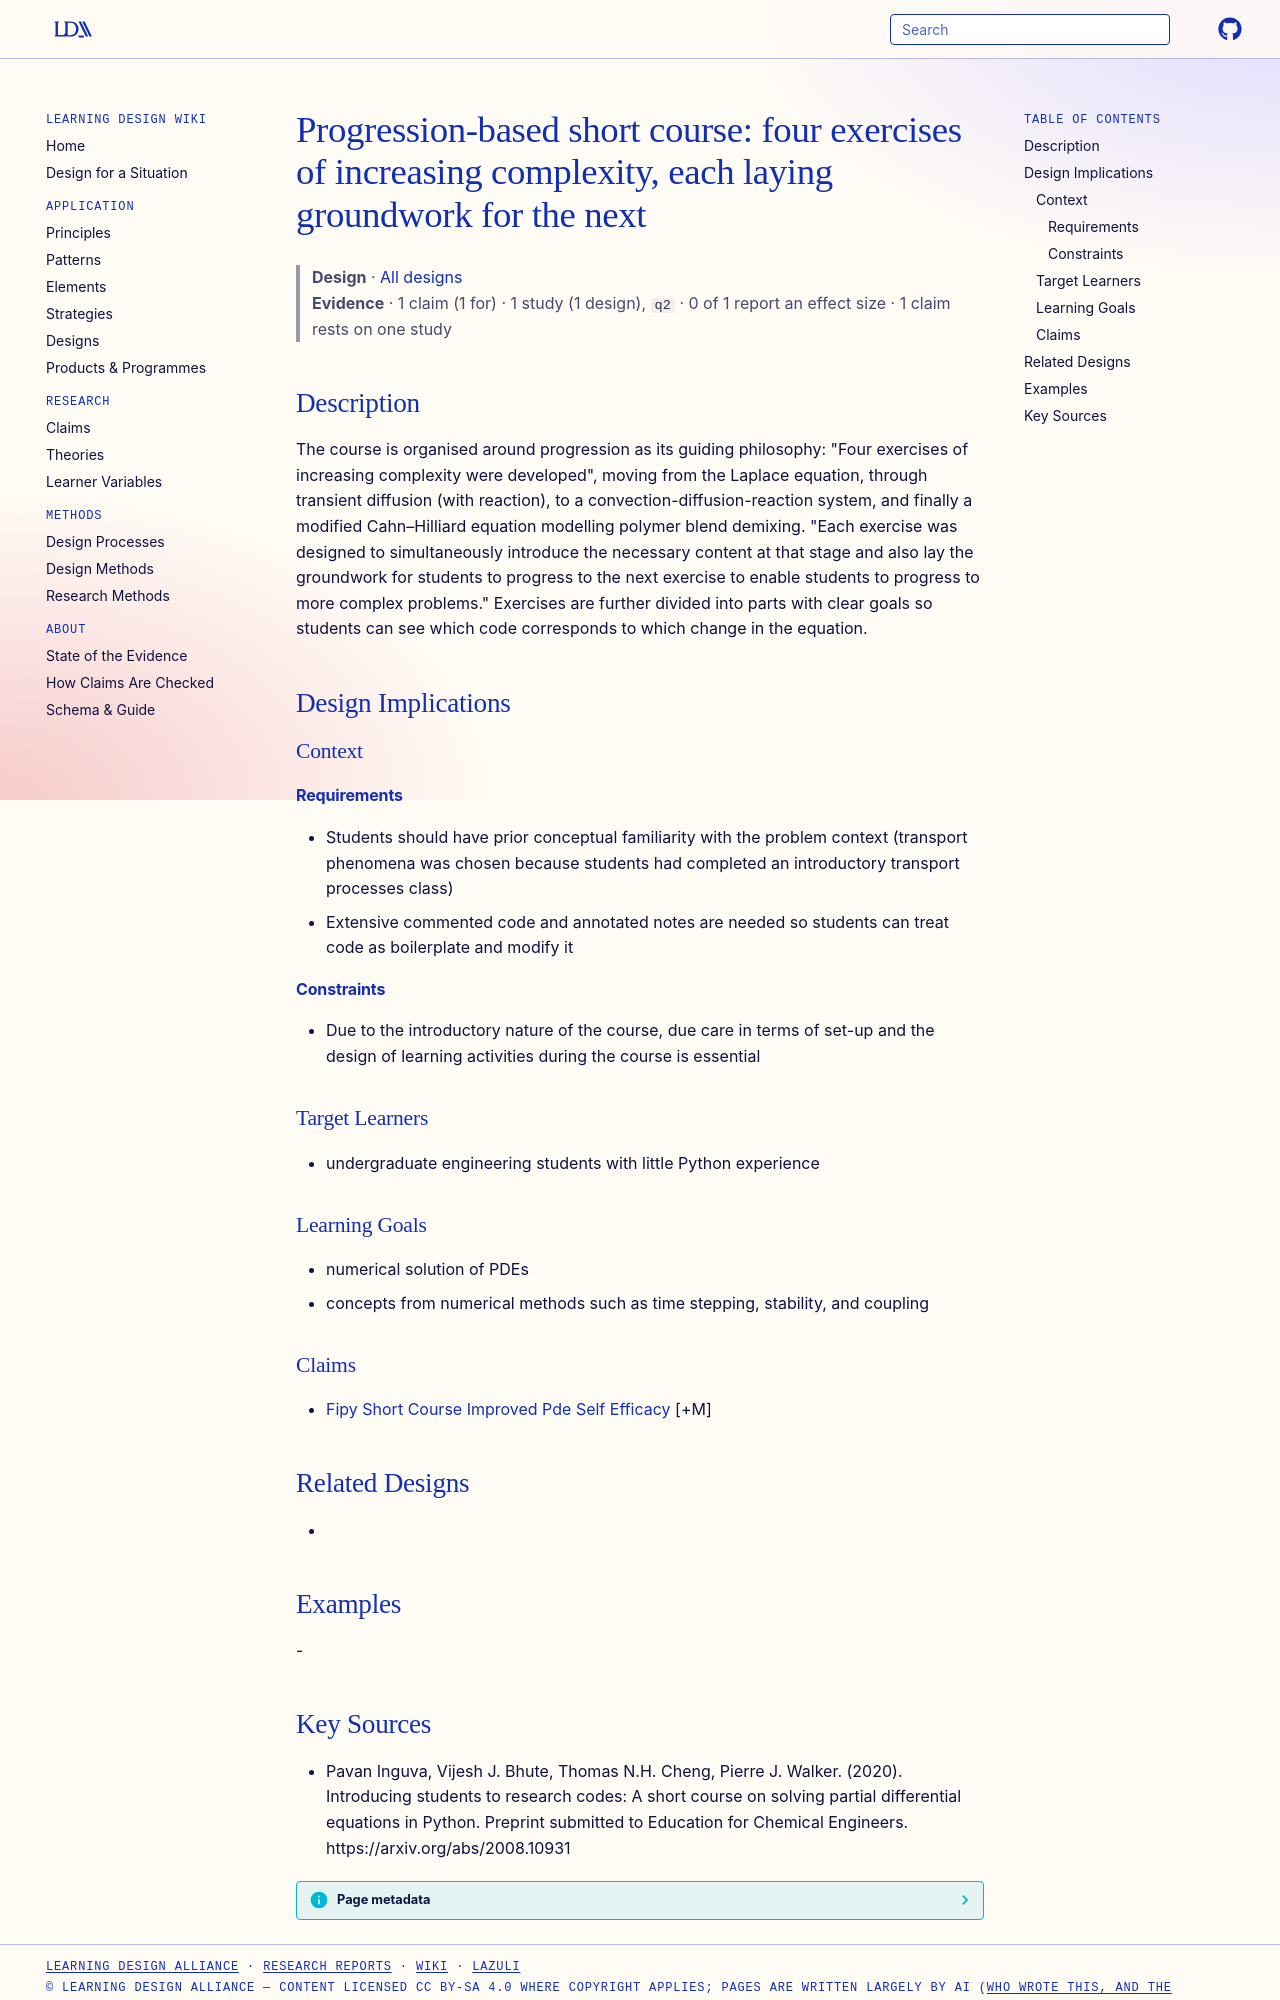

repository: Learning-Design-Alliance/learning-wiki · page: designs/progression-based-four-exercise-pde-course/index.html · generator: mkdocs

---
type: design
id: progression-based-four-exercise-pde-course
title: "Progression-based short course: four exercises of increasing complexity, each laying groundwork for the next"
description: "The course is organised around progression as its guiding philosophy: \"Four exercises of increasing complexity were developed\", moving from the Laplace equation, through transient diffusion (with reaction), to a conve..."
status: review
generated:
  by: "process:settle-candidates"
  at: 2026-11-19
sources:
  - id: pavan-inguva-2020
    resource: "https://arxiv.org/abs/2008.10931"
    title: "Pavan Inguva, Vijesh J. Bhute, Thomas N.H. Cheng, Pierre J. Walker. (2020). Introducing students to research codes: A short course on solving partial differential equations in Python. Preprint submitted to Education for Chemical Engineers. https://arxiv.org/abs/2008.10931"
    author: Pavan Inguva, Vijesh J. Bhute, Thomas N.H. Cheng, Pierre J. Walker
---

# Progression-based short course: four exercises of increasing complexity, each laying groundwork for the next

> **Design** · [All designs](index.md)
> **Evidence** · 1 claim (1 for) · 1 study (1 design), `q2` · 0 of 1 report an effect size · 1 claim rests on one study

## Description
The course is organised around progression as its guiding philosophy: "Four exercises of increasing complexity were developed", moving from the Laplace equation, through transient diffusion (with reaction), to a convection-diffusion-reaction system, and finally a modified Cahn–Hilliard equation modelling polymer blend demixing. "Each exercise was designed to simultaneously introduce the necessary content at that stage and also lay the groundwork for students to progress to the next exercise to enable students to progress to more complex problems." Exercises are further divided into parts with clear goals so students can see which code corresponds to which change in the equation.

## Design Implications

### Context
#### Requirements
- Students should have prior conceptual familiarity with the problem context (transport phenomena was chosen because students had completed an introductory transport processes class)
- Extensive commented code and annotated notes are needed so students can treat code as boilerplate and modify it
#### Constraints
- Due to the introductory nature of the course, due care in terms of set-up and the design of learning activities during the course is essential

### Target Learners
- undergraduate engineering students with little Python experience

### Learning Goals
- numerical solution of PDEs
- concepts from numerical methods such as time stepping, stability, and coupling

### Claims
- [Fipy Short Course Improved Pde Self Efficacy](../claims/fipy-short-course-improved-pde-self-efficacy.md) [+M]

## Related Designs
- 

## Examples
-
